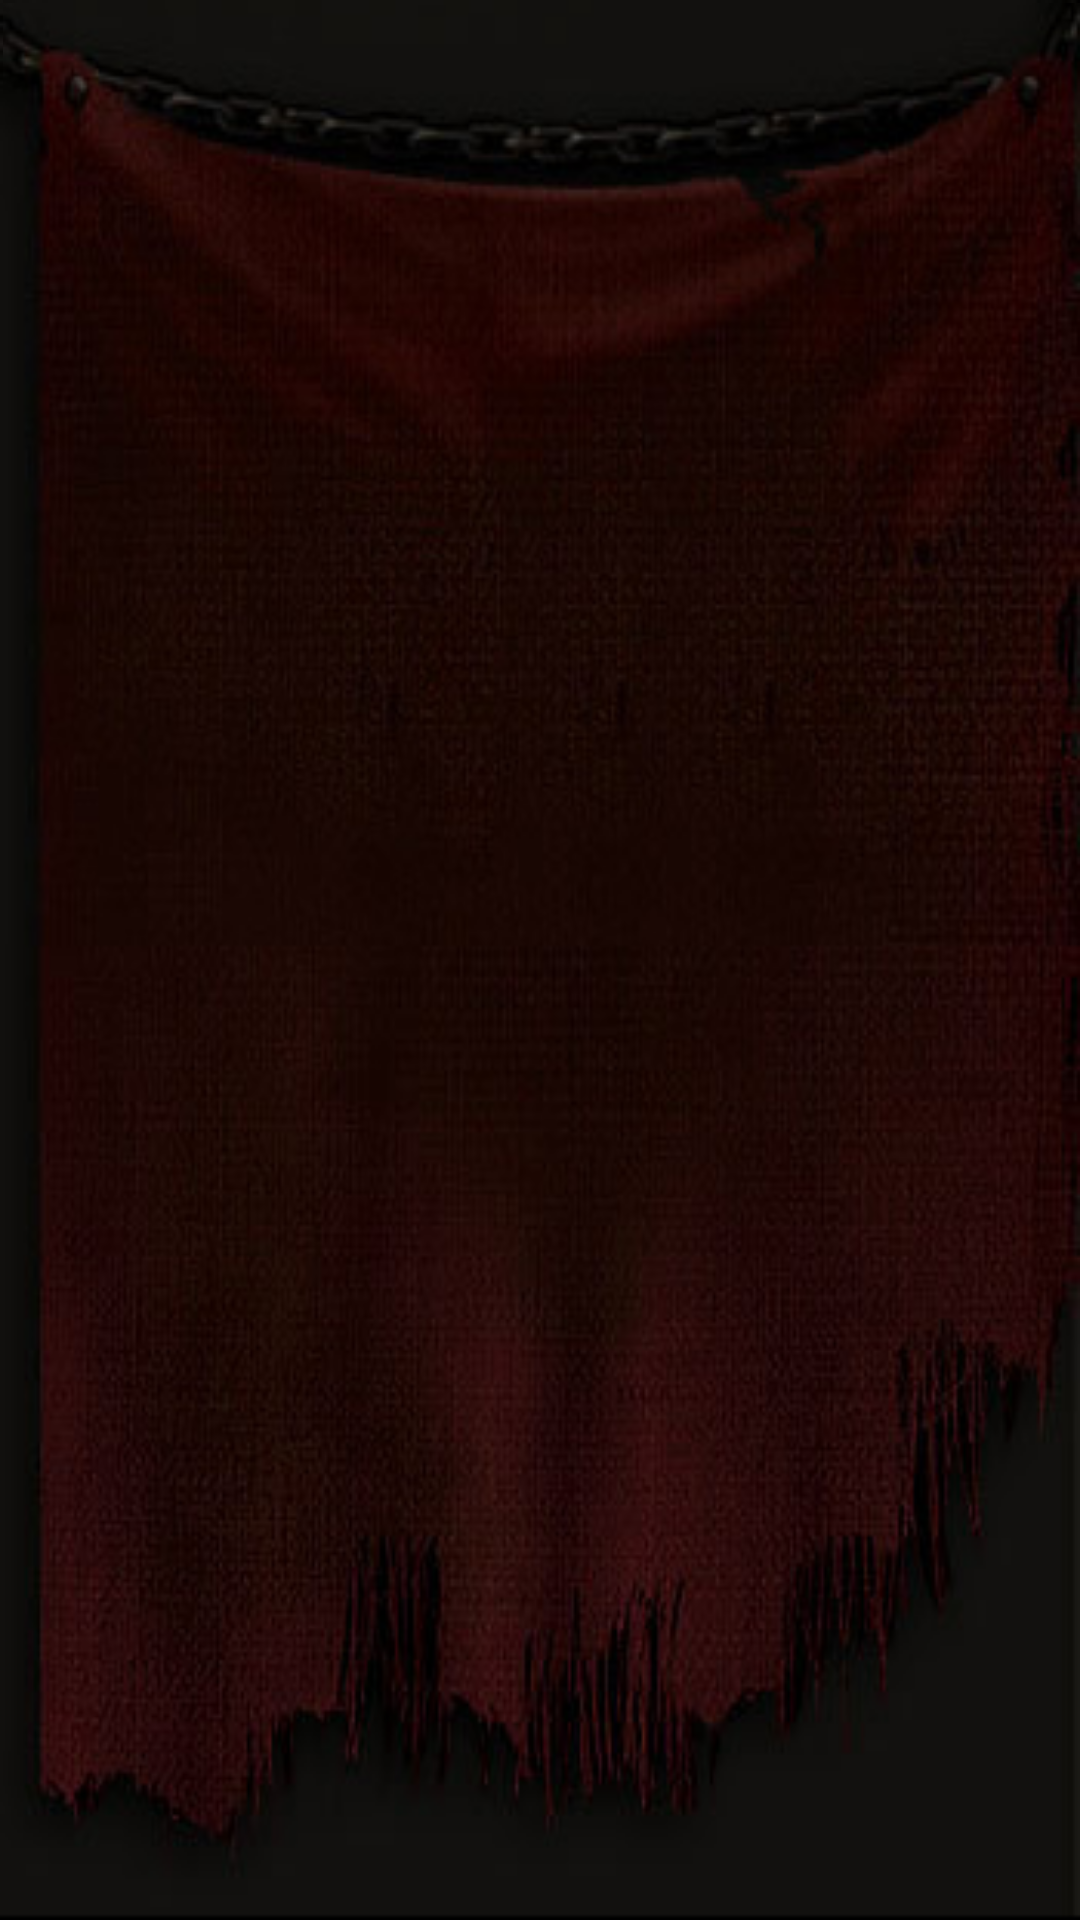

Here is an Android app screen rendered from its layout file. Give the layout XML and the strings, colors and styles it references.
<!-- AndroidManifest.xml: application theme android:Theme.Black.NoTitleBar -->
<!-- res/layout/fallen_heroes_fragment.xml -->
<?xml version="1.0" encoding="utf-8"?>
<LinearLayout xmlns:android="http://schemas.android.com/apk/res/android"
    android:layout_width="match_parent"
    android:layout_height="match_parent"
    android:background="@drawable/background_banner"
    android:orientation="vertical"
    android:paddingBottom="150dp"
    android:paddingTop="50dp" >

    <ListView
        android:id="@+id/fallen_heroes_listview"
        android:layout_width="match_parent"
        android:layout_height="match_parent"
        android:cacheColorHint="#00000000"
        android:paddingLeft="20dp"
        android:paddingRight="20dp"/>

</LinearLayout>
<!-- resources referenced by this layout -->
<resources>

</resources>
